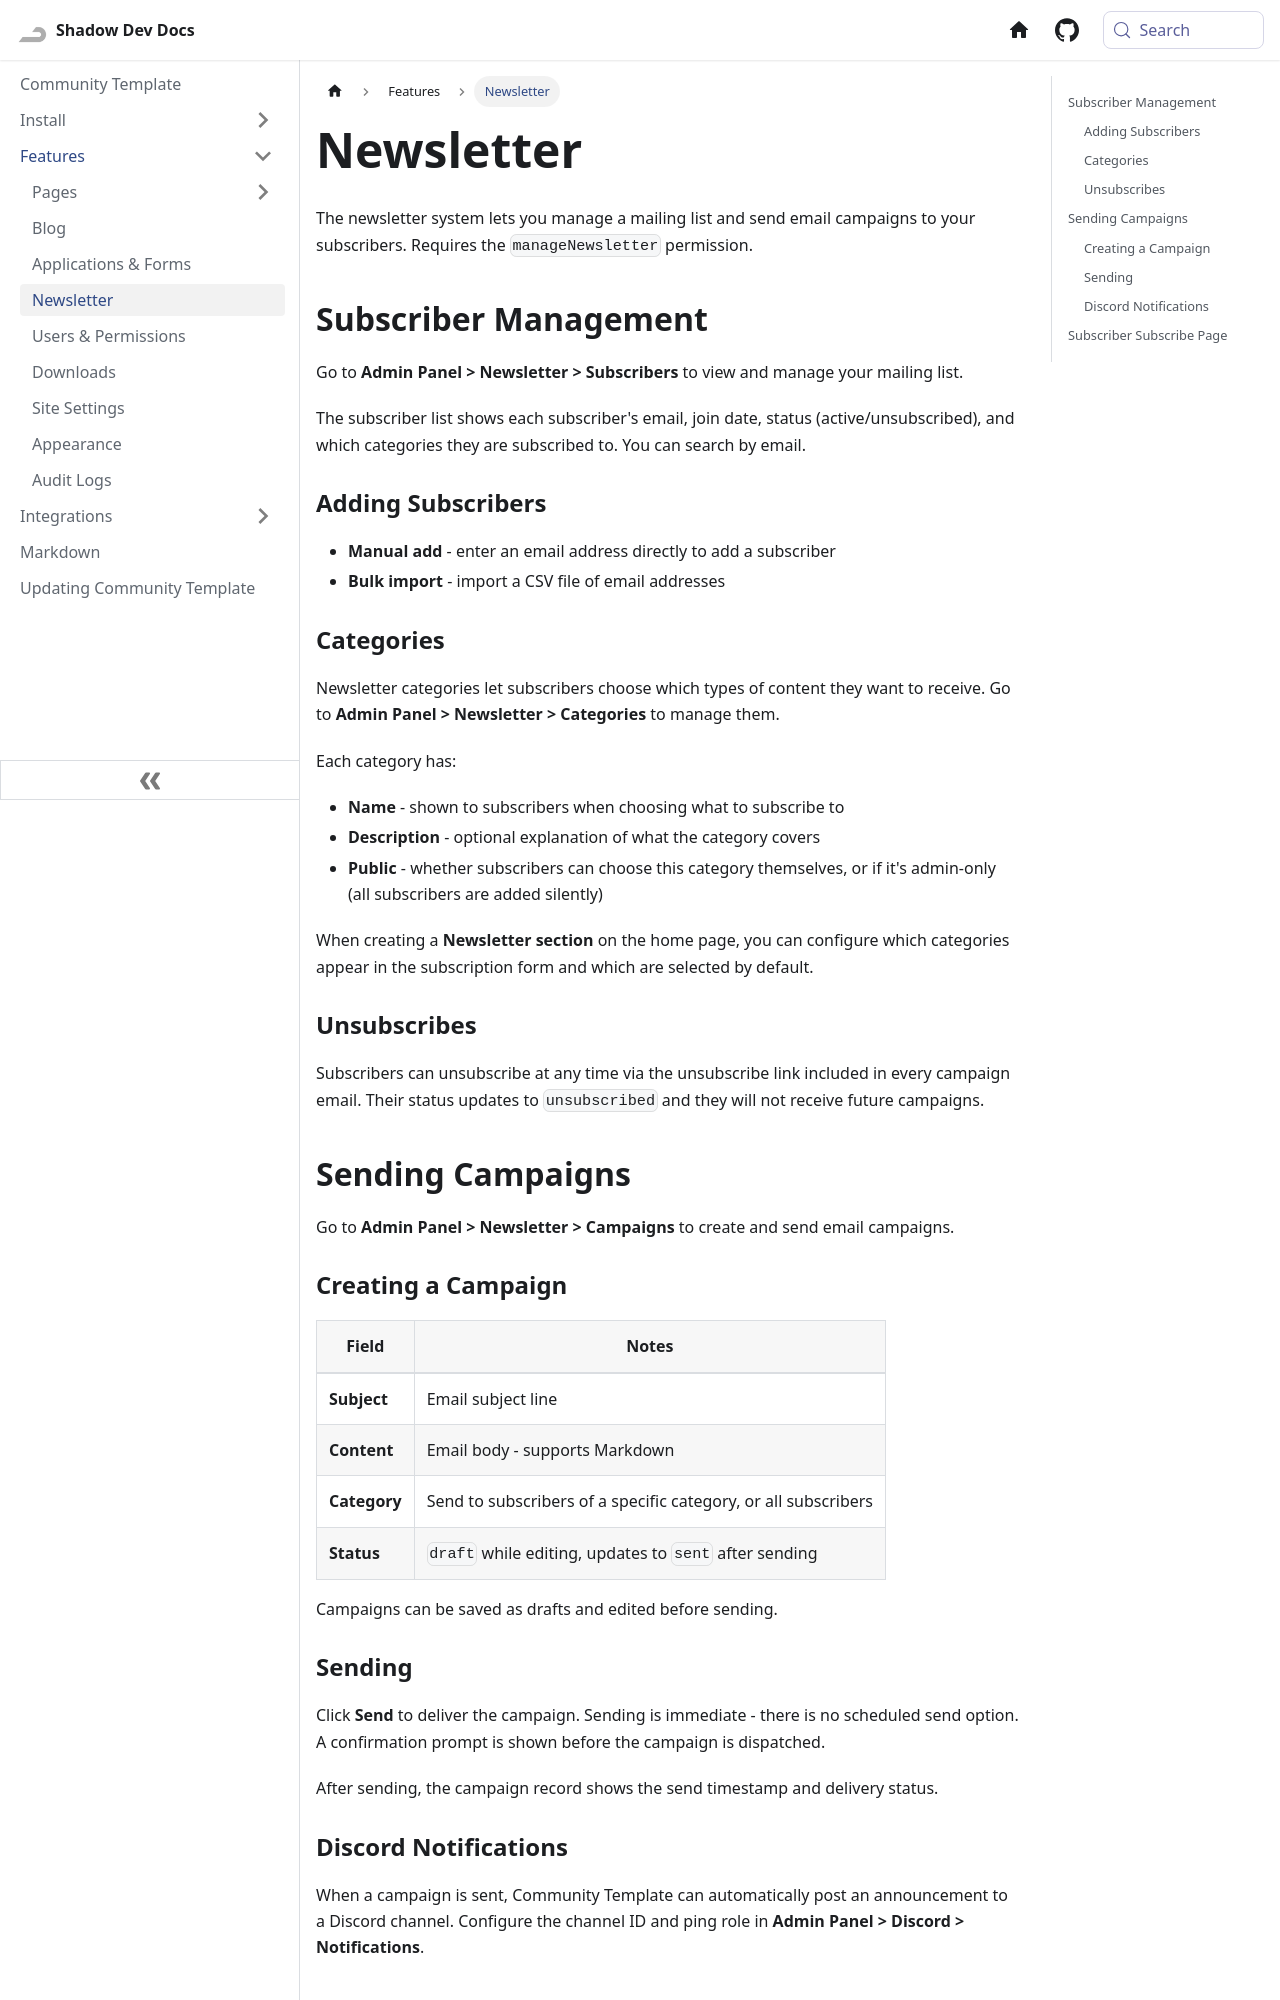

repository: Shadow-Develops/docusaurus · page: communityTemplate/features/newsletter.html · generator: docusaurus

---
sidebar_position: 4
---

# Newsletter

The newsletter system lets you manage a mailing list and send email campaigns to your subscribers. Requires the `manageNewsletter` permission.

## Subscriber Management

Go to **Admin Panel > Newsletter > Subscribers** to view and manage your mailing list.

The subscriber list shows each subscriber's email, join date, status (active/unsubscribed), and which categories they are subscribed to. You can search by email.

### Adding Subscribers

- **Manual add** - enter an email address directly to add a subscriber
- **Bulk import** - import a CSV file of email addresses

### Categories

Newsletter categories let subscribers choose which types of content they want to receive. Go to **Admin Panel > Newsletter > Categories** to manage them.

Each category has:

- **Name** - shown to subscribers when choosing what to subscribe to
- **Description** - optional explanation of what the category covers
- **Public** - whether subscribers can choose this category themselves, or if it's admin-only (all subscribers are added silently)

When creating a **Newsletter section** on the home page, you can configure which categories appear in the subscription form and which are selected by default.

### Unsubscribes

Subscribers can unsubscribe at any time via the unsubscribe link included in every campaign email. Their status updates to `unsubscribed` and they will not receive future campaigns.

## Sending Campaigns

Go to **Admin Panel > Newsletter > Campaigns** to create and send email campaigns.

### Creating a Campaign

| Field        | Notes                                                          |
| ------------ | -------------------------------------------------------------- |
| **Subject**  | Email subject line                                             |
| **Content**  | Email body - supports Markdown                                 |
| **Category** | Send to subscribers of a specific category, or all subscribers |
| **Status**   | `draft` while editing, updates to `sent` after sending         |

Campaigns can be saved as drafts and edited before sending.
